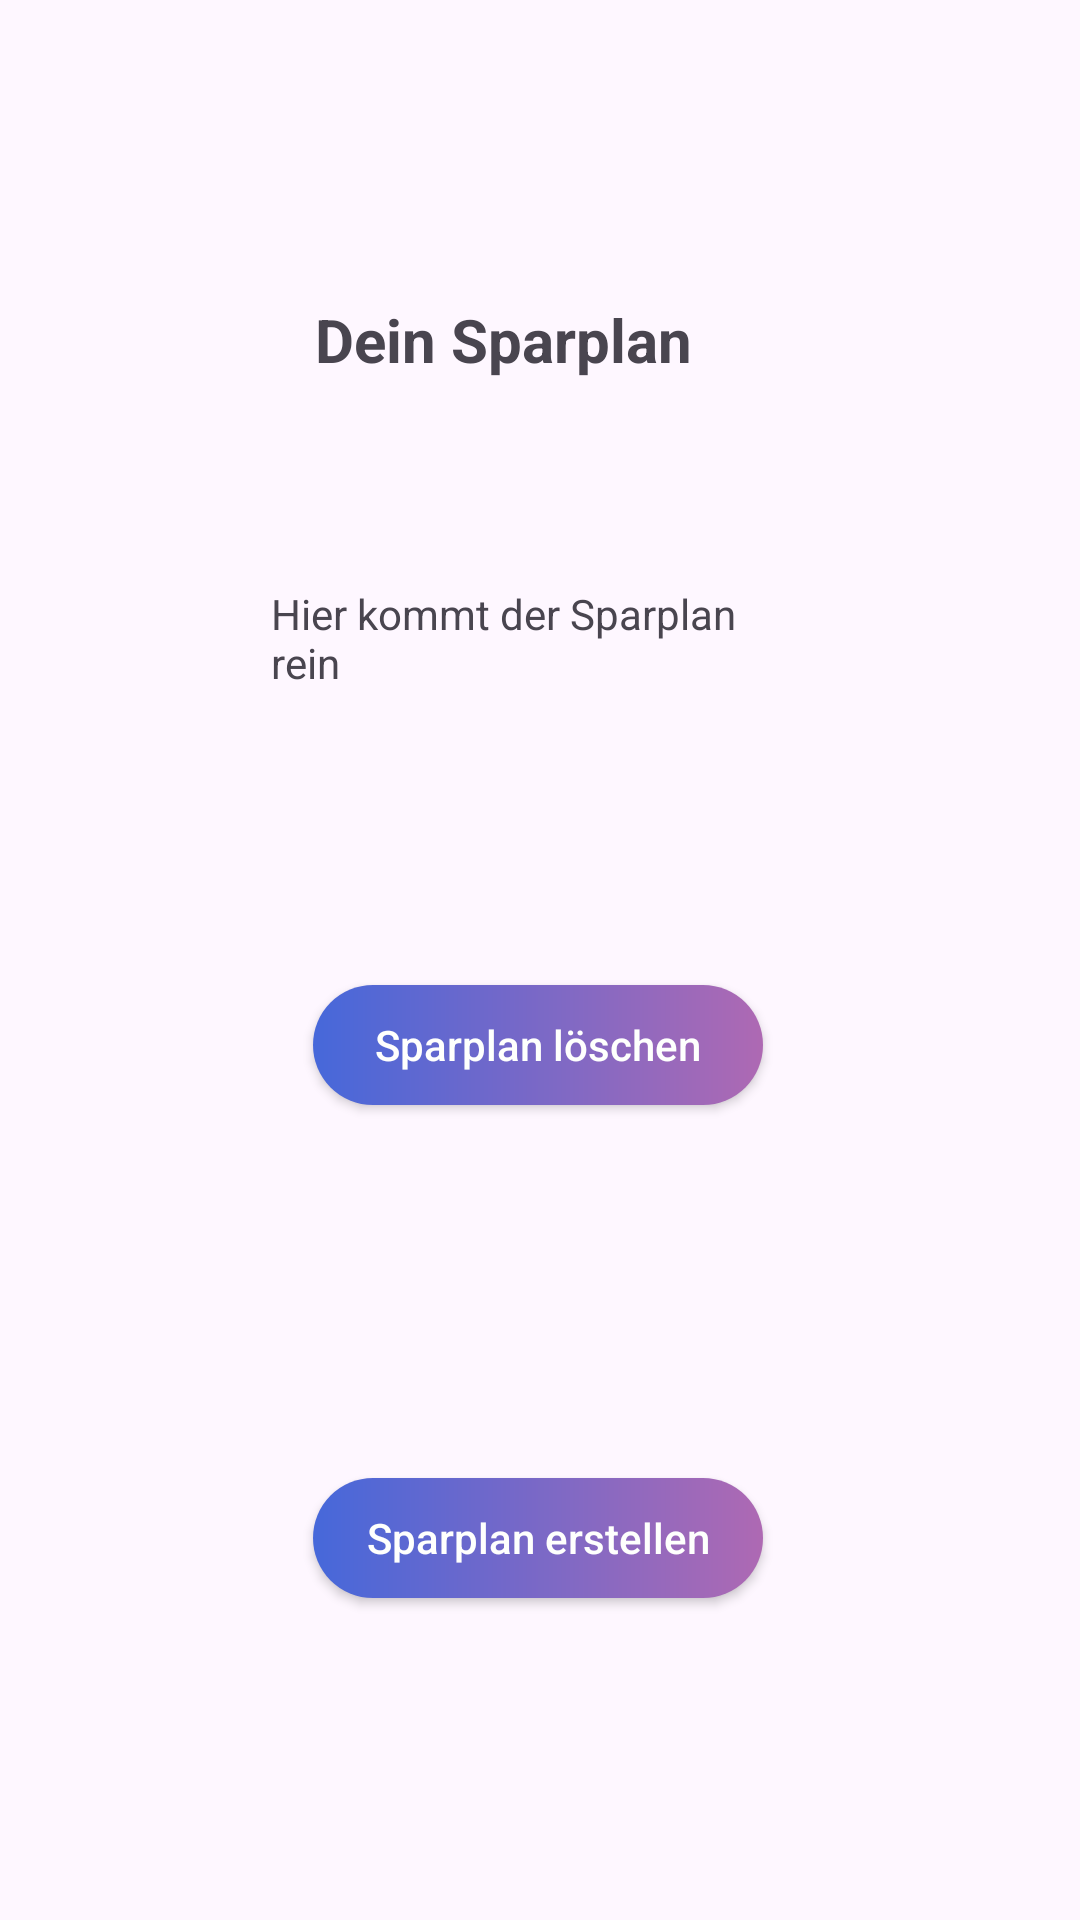

Layout XML and referenced resources for this Android screen:
<!-- AndroidManifest.xml: application theme Theme.BudgetMaster -->
<!-- res/layout/fragment_sparplan.xml -->
<?xml version="1.0" encoding="utf-8"?>
<FrameLayout xmlns:android="http://schemas.android.com/apk/res/android"
    xmlns:app="http://schemas.android.com/apk/res-auto"
    xmlns:tools="http://schemas.android.com/tools"
    android:layout_width="match_parent"
    android:layout_height="match_parent"
    tools:context=".SparplanFragment">

    <androidx.constraintlayout.widget.ConstraintLayout
        android:layout_width="match_parent"
        android:layout_height="match_parent">

        <TextView
            android:id="@+id/text_sparplan"
            android:layout_width="150dp"
            android:layout_height="40dp"
            android:text="Dein Sparplan"
            android:textSize="20sp"
            android:textStyle="bold"
            app:layout_constraintBottom_toTopOf="@+id/text_sparplan_platzhalter"
            app:layout_constraintEnd_toEndOf="parent"
            app:layout_constraintStart_toStartOf="parent"
            app:layout_constraintTop_toTopOf="parent"
            app:layout_constraintVertical_bias="0.644" />

        <androidx.appcompat.widget.AppCompatButton
            android:id="@+id/button_sparplan_loeschen"
            android:layout_width="150dp"
            android:layout_height="40dp"
            android:background="@drawable/button_design_2"
            android:text="Sparplan löschen"
            android:textAllCaps="false"
            android:textColor="@color/darkmode_schriftfarbe1"
            app:layout_constraintBottom_toBottomOf="parent"
            app:layout_constraintEnd_toEndOf="parent"
            app:layout_constraintHorizontal_bias="0.497"
            app:layout_constraintStart_toStartOf="parent"
            app:layout_constraintTop_toTopOf="parent"
            app:layout_constraintVertical_bias="0.547" />

        <TextView
            android:id="@+id/text_sparplan_platzhalter"
            android:layout_width="178dp"
            android:layout_height="127dp"
            android:text="Hier kommt der Sparplan rein"
            app:layout_constraintBottom_toTopOf="@+id/button_sparplan_loeschen"
            app:layout_constraintEnd_toEndOf="parent"
            app:layout_constraintHorizontal_bias="0.497"
            app:layout_constraintStart_toStartOf="parent"
            app:layout_constraintTop_toTopOf="parent"
            app:layout_constraintVertical_bias="0.968" />

        <androidx.appcompat.widget.AppCompatButton
            android:id="@+id/button_sparplan_erstellen1"
            android:layout_width="150dp"
            android:layout_height="40dp"
            android:background="@drawable/button_design_2"
            android:text="Sparplan erstellen"
            android:textAllCaps="false"
            android:textColor="@color/darkmode_schriftfarbe1"
            app:layout_constraintBottom_toBottomOf="parent"
            app:layout_constraintEnd_toEndOf="parent"
            app:layout_constraintHorizontal_bias="0.497"
            app:layout_constraintStart_toStartOf="parent"
            app:layout_constraintTop_toTopOf="@+id/text_sparplan_platzhalter"
            app:layout_constraintVertical_bias="0.735" />

        
    </androidx.constraintlayout.widget.ConstraintLayout>

</FrameLayout>
<!-- resources referenced by this layout -->
<resources>
  <color name="darkmode_schriftfarbe1">#fefffd</color>
  <!-- drawable button_design_2 (drawable) -->
  <?xml version="1.0" encoding="utf-8"?>
  <shape xmlns:android="http://schemas.android.com/apk/res/android" android:shape="rectangle">
  
      <gradient android:startColor="#4668da" android:endColor="#ae69b3" android:type="linear"/>
      <corners android:radius="50dp"/>
  </shape>
  <style name="Theme.BudgetMaster" parent="Base.Theme.BudgetMaster" />
  <style name="Base.Theme.BudgetMaster" parent="Theme.Material3.DayNight.NoActionBar">
          
          <item name="colorPrimary">@color/lightmode_background</item>
          <item name="colorPrimaryVariant">@color/lightmode_background2</item>
          <item name="colorOnPrimary">@color/lightmode_background2</item>
          
          <item name="colorSecondary">@color/lightmode_darstellung1</item>
          <item name="colorSecondaryVariant">@color/lightmode_darstellung2</item>
          <item name="colorOnSecondary">@color/white</item>
          
          <item name="android:statusBarColor" tools:targetApi="l">?attr/colorPrimaryVariant</item>
          
      </style>
  <color name="lightmode_background">#f2f2f2</color>
  <color name="lightmode_background2">#e0e0e0</color>
  <color name="lightmode_darstellung1">#7a69c7</color>
  <color name="lightmode_darstellung2">#af69b2</color>
  <color name="white">#FFFFFFFF</color>
</resources>
